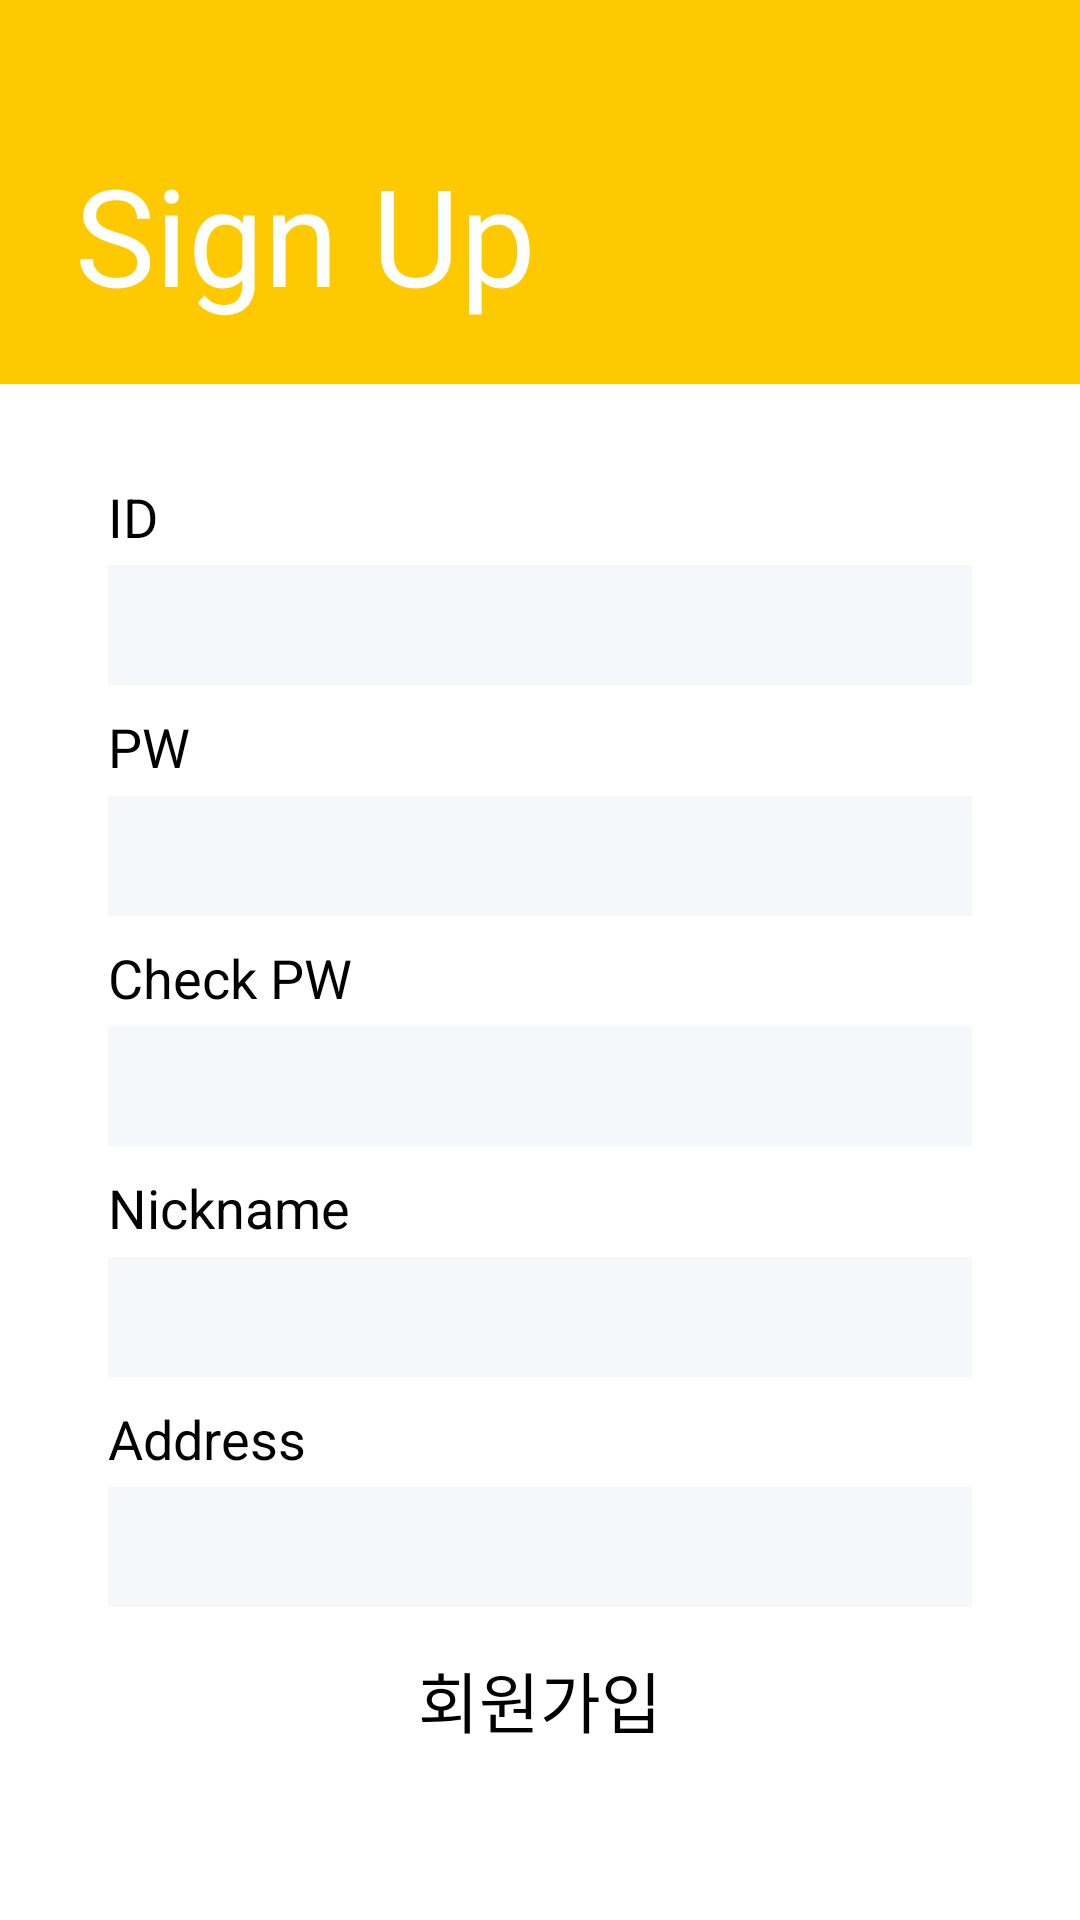

Write the Android layout XML for this screen, with the resource values it uses.
<!-- AndroidManifest.xml: application theme Theme.WalgWalgfront_android -->
<!-- res/layout/fragment_register.xml -->
<?xml version="1.0" encoding="utf-8"?>
<androidx.constraintlayout.widget.ConstraintLayout xmlns:android="http://schemas.android.com/apk/res/android"
    xmlns:tools="http://schemas.android.com/tools"
    android:layout_width="match_parent"
    android:layout_height="match_parent"
    xmlns:app="http://schemas.android.com/apk/res-auto"
    android:background="@color/white"
    tools:context=".member.RegisterFragment">

    <com.google.android.material.appbar.AppBarLayout
        android:id="@+id/appBarLayout"
        android:layout_width="match_parent"
        android:layout_height="0dp"
        android:background="@color/mainColor"
        android:gravity="bottom"
        app:layout_constraintBottom_toTopOf="@+id/guideLineH1"
        app:layout_constraintEnd_toEndOf="parent"
        app:layout_constraintHeight_percent="0.2"
        app:layout_constraintHorizontal_bias="0.0"
        app:layout_constraintStart_toStartOf="parent"
        app:layout_constraintTop_toTopOf="parent"
        app:layout_constraintVertical_bias="0.0">

        <TextView
            android:id="@+id/text_SignUp"
            android:layout_width="250dp"
            android:layout_height="60dp"
            android:layout_marginLeft="25dp"
            android:layout_marginBottom="20dp"
            android:autoSizeMaxTextSize="60dp"
            android:autoSizeMinTextSize="20dp"
            android:autoSizeStepGranularity="1dp"
            android:autoSizeTextType="uniform"
            android:text="Sign Up"
            android:textColor="@color/white" />

    </com.google.android.material.appbar.AppBarLayout>

    <androidx.constraintlayout.widget.Guideline
        android:id="@+id/guideLineH1"
        android:layout_width="wrap_content"
        android:layout_height="1dp"
        android:orientation="horizontal"
        app:layout_constraintGuide_percent="0.25" />

    <androidx.constraintlayout.widget.Guideline
        android:id="@+id/guideLineH2"
        android:layout_width="wrap_content"
        android:layout_height="1dp"
        android:orientation="horizontal"
        app:layout_constraintGuide_percent="0.37" />

    <androidx.constraintlayout.widget.Guideline
        android:id="@+id/guideLineH3"
        android:layout_width="wrap_content"
        android:layout_height="1dp"
        android:orientation="horizontal"
        app:layout_constraintGuide_percent="0.49" />

    <androidx.constraintlayout.widget.Guideline
        android:id="@+id/guideLineH4"
        android:layout_width="wrap_content"
        android:layout_height="1dp"
        android:orientation="horizontal"
        app:layout_constraintGuide_percent="0.61" />

    <androidx.constraintlayout.widget.Guideline
        android:id="@+id/guideLineH5"
        android:layout_width="wrap_content"
        android:layout_height="1dp"
        android:orientation="horizontal"
        app:layout_constraintGuide_percent="0.73" />

    <androidx.constraintlayout.widget.Guideline
        android:id="@+id/guideLineH6"
        android:layout_width="wrap_content"
        android:layout_height="1dp"
        android:orientation="horizontal"
        app:layout_constraintGuide_percent="0.85" />

    <androidx.constraintlayout.widget.Guideline
        android:id="@+id/guideLineV1"
        android:layout_width="wrap_content"
        android:layout_height="1dp"
        android:orientation="vertical"
        app:layout_constraintGuide_percent="0.1" />

    <androidx.constraintlayout.widget.Guideline
        android:id="@+id/guideLineV2"
        android:layout_width="wrap_content"
        android:layout_height="1dp"
        android:orientation="vertical"
        app:layout_constraintGuide_percent="0.9" />

    <TextView
        android:id="@+id/idText"
        android:layout_width="60dp"
        android:layout_height="25dp"
        android:autoSizeMaxTextSize="30dp"
        android:autoSizeMinTextSize="1dp"
        android:autoSizeStepGranularity="1dp"
        android:autoSizeTextType="uniform"
        android:text="ID"
        android:textColor="@color/black"
        app:layout_constraintStart_toStartOf="@id/guideLineV1"
        app:layout_constraintTop_toBottomOf="@+id/guideLineH1" />

    <EditText
        android:id="@+id/edt_idInput"
        android:layout_width="0dp"
        android:layout_height="40dp"
        android:layout_marginBottom="5dp"
        android:background="@color/subEdit"
        android:ems="10"
        android:inputType="text"
        android:textColor="@color/black"
        app:layout_constraintBottom_toTopOf="@+id/guideLineH2"
        app:layout_constraintEnd_toStartOf="@+id/guideLineV2"
        app:layout_constraintStart_toStartOf="@+id/guideLineV1"
        app:layout_constraintTop_toBottomOf="@+id/idText" />

    <TextView
        android:id="@+id/pwText"
        android:layout_width="60dp"
        android:layout_height="25dp"
        android:autoSizeMaxTextSize="30dp"
        android:autoSizeMinTextSize="1dp"
        android:autoSizeStepGranularity="1dp"
        android:autoSizeTextType="uniform"
        android:text="PW"
        android:textColor="@color/black"
        app:layout_constraintHorizontal_bias="0.0"
        app:layout_constraintStart_toStartOf="@id/guideLineV1"
        app:layout_constraintTop_toBottomOf="@+id/guideLineH2"
        app:layout_constraintVertical_bias="0.0" />

    <EditText
        android:id="@+id/edt_pwInput"
        android:layout_width="0dp"
        android:layout_height="40dp"
        android:layout_marginBottom="5dp"
        android:background="@color/subEdit"
        android:ems="10"
        android:inputType="textPassword"
        android:textColor="@color/black"
        app:layout_constraintBottom_toTopOf="@+id/guideLineH3"
        app:layout_constraintEnd_toStartOf="@+id/guideLineV2"
        app:layout_constraintStart_toStartOf="@+id/guideLineV1"
        app:layout_constraintTop_toBottomOf="@+id/pwText" />

    <TextView
        android:id="@+id/pwCheckText"
        android:layout_width="120dp"
        android:layout_height="25dp"
        android:autoSizeMaxTextSize="30dp"
        android:autoSizeMinTextSize="1dp"
        android:autoSizeStepGranularity="1dp"
        android:autoSizeTextType="uniform"
        android:text="Check PW"
        android:textColor="@color/black"
        app:layout_constraintHorizontal_bias="0.0"
        app:layout_constraintStart_toStartOf="@id/guideLineV1"
        app:layout_constraintTop_toBottomOf="@+id/guideLineH3"
        app:layout_constraintVertical_bias="0.0" />

    <EditText
        android:id="@+id/edt_pwCheckInput"
        android:layout_width="0dp"
        android:layout_height="40dp"
        android:layout_marginBottom="5dp"
        android:background="@color/subEdit"
        android:ems="10"
        android:inputType="textPassword"
        android:textColor="@color/black"
        app:layout_constraintBottom_toTopOf="@+id/guideLineH4"
        app:layout_constraintEnd_toStartOf="@+id/guideLineV2"
        app:layout_constraintStart_toStartOf="@+id/guideLineV1"
        app:layout_constraintTop_toBottomOf="@+id/pwCheckText" />

    <TextView
        android:id="@+id/nicknameText"
        android:layout_width="120dp"
        android:layout_height="25dp"
        android:autoSizeMaxTextSize="30dp"
        android:autoSizeMinTextSize="1dp"
        android:autoSizeStepGranularity="1dp"
        android:autoSizeTextType="uniform"
        android:text="Nickname"
        android:textColor="@color/black"
        app:layout_constraintStart_toStartOf="@id/guideLineV1"
        app:layout_constraintTop_toBottomOf="@+id/guideLineH4" />

    <EditText
        android:id="@+id/edt_nicknameInput"
        android:layout_width="0dp"
        android:layout_height="40dp"
        android:layout_marginBottom="5dp"
        android:background="@color/subEdit"
        android:ems="10"
        android:inputType="text"
        android:textColor="@color/black"
        app:layout_constraintBottom_toTopOf="@+id/guideLineH5"
        app:layout_constraintEnd_toStartOf="@+id/guideLineV2"
        app:layout_constraintStart_toStartOf="@+id/guideLineV1"
        app:layout_constraintTop_toBottomOf="@+id/nicknameText" />

    <TextView
        android:id="@+id/addressText"
        android:layout_width="120dp"
        android:layout_height="25dp"
        android:autoSizeMaxTextSize="30dp"
        android:autoSizeMinTextSize="1dp"
        android:autoSizeStepGranularity="1dp"
        android:autoSizeTextType="uniform"
        android:text="Address"
        android:textColor="@color/black"
        app:layout_constraintStart_toStartOf="@id/guideLineV1"
        app:layout_constraintTop_toBottomOf="@+id/guideLineH5" />

    <EditText
        android:id="@+id/edt_addressInput"
        android:layout_width="0dp"
        android:layout_height="40dp"
        android:layout_marginBottom="5dp"
        android:background="@color/subEdit"
        android:ems="10"
        android:inputType="text"
        android:textColor="@color/black"
        app:layout_constraintBottom_toTopOf="@id/guideLineH6"
        app:layout_constraintEnd_toStartOf="@+id/guideLineV2"
        app:layout_constraintStart_toStartOf="@+id/guideLineV1"
        app:layout_constraintTop_toBottomOf="@+id/addressText" />

    <Button
        android:id="@+id/btn_login"
        style="@style/Widget.Material3.Button.ElevatedButton"
        android:layout_width="0dp"
        android:layout_height="45dp"
        android:layout_marginTop="0dp"
        android:layout_marginLeft="70dp"
        android:layout_marginRight="70dp"
        android:text="@string/register"
        android:textColor="@color/black"
        android:autoSizeMaxTextSize="45dp"
        android:autoSizeMinTextSize="10dp"
        android:autoSizeStepGranularity="1dp"
        android:autoSizeTextType="uniform"
        app:backgroundTint="@color/subEdit"
        app:elevation="100dp"
        app:layout_constraintEnd_toStartOf="@+id/guideLineV2"
        app:layout_constraintStart_toStartOf="@+id/guideLineV1"
        app:layout_constraintTop_toBottomOf="@id/guideLineH6" />

</androidx.constraintlayout.widget.ConstraintLayout>
<!-- resources referenced by this layout -->
<resources>
  <color name="black">#FF000000</color>
  <color name="mainColor">#FFC900</color>
  <color name="subEdit">#F6F7FB</color>
  <color name="white">#FFFFFFFF</color>
  <string name="register">회원가입</string>
  <style name="Theme.WalgWalgfront_android" parent="Theme.MaterialComponents.DayNight.NoActionBar">
          
          <item name="colorPrimary">@color/black</item>
          <item name="colorPrimaryVariant">@color/mainColor</item>
          <item name="colorOnPrimary">@color/white</item>
          
          <item name="colorSecondary">@color/teal_200</item>
          <item name="colorSecondaryVariant">@color/teal_700</item>
          <item name="colorOnSecondary">@color/black</item>
          
          <item name="android:statusBarColor" tools:targetApi="l">?attr/colorPrimaryVariant</item>
          
      </style>
  <color name="teal_200">#FFC900</color>
  <color name="teal_700">#FF018786</color>
</resources>
